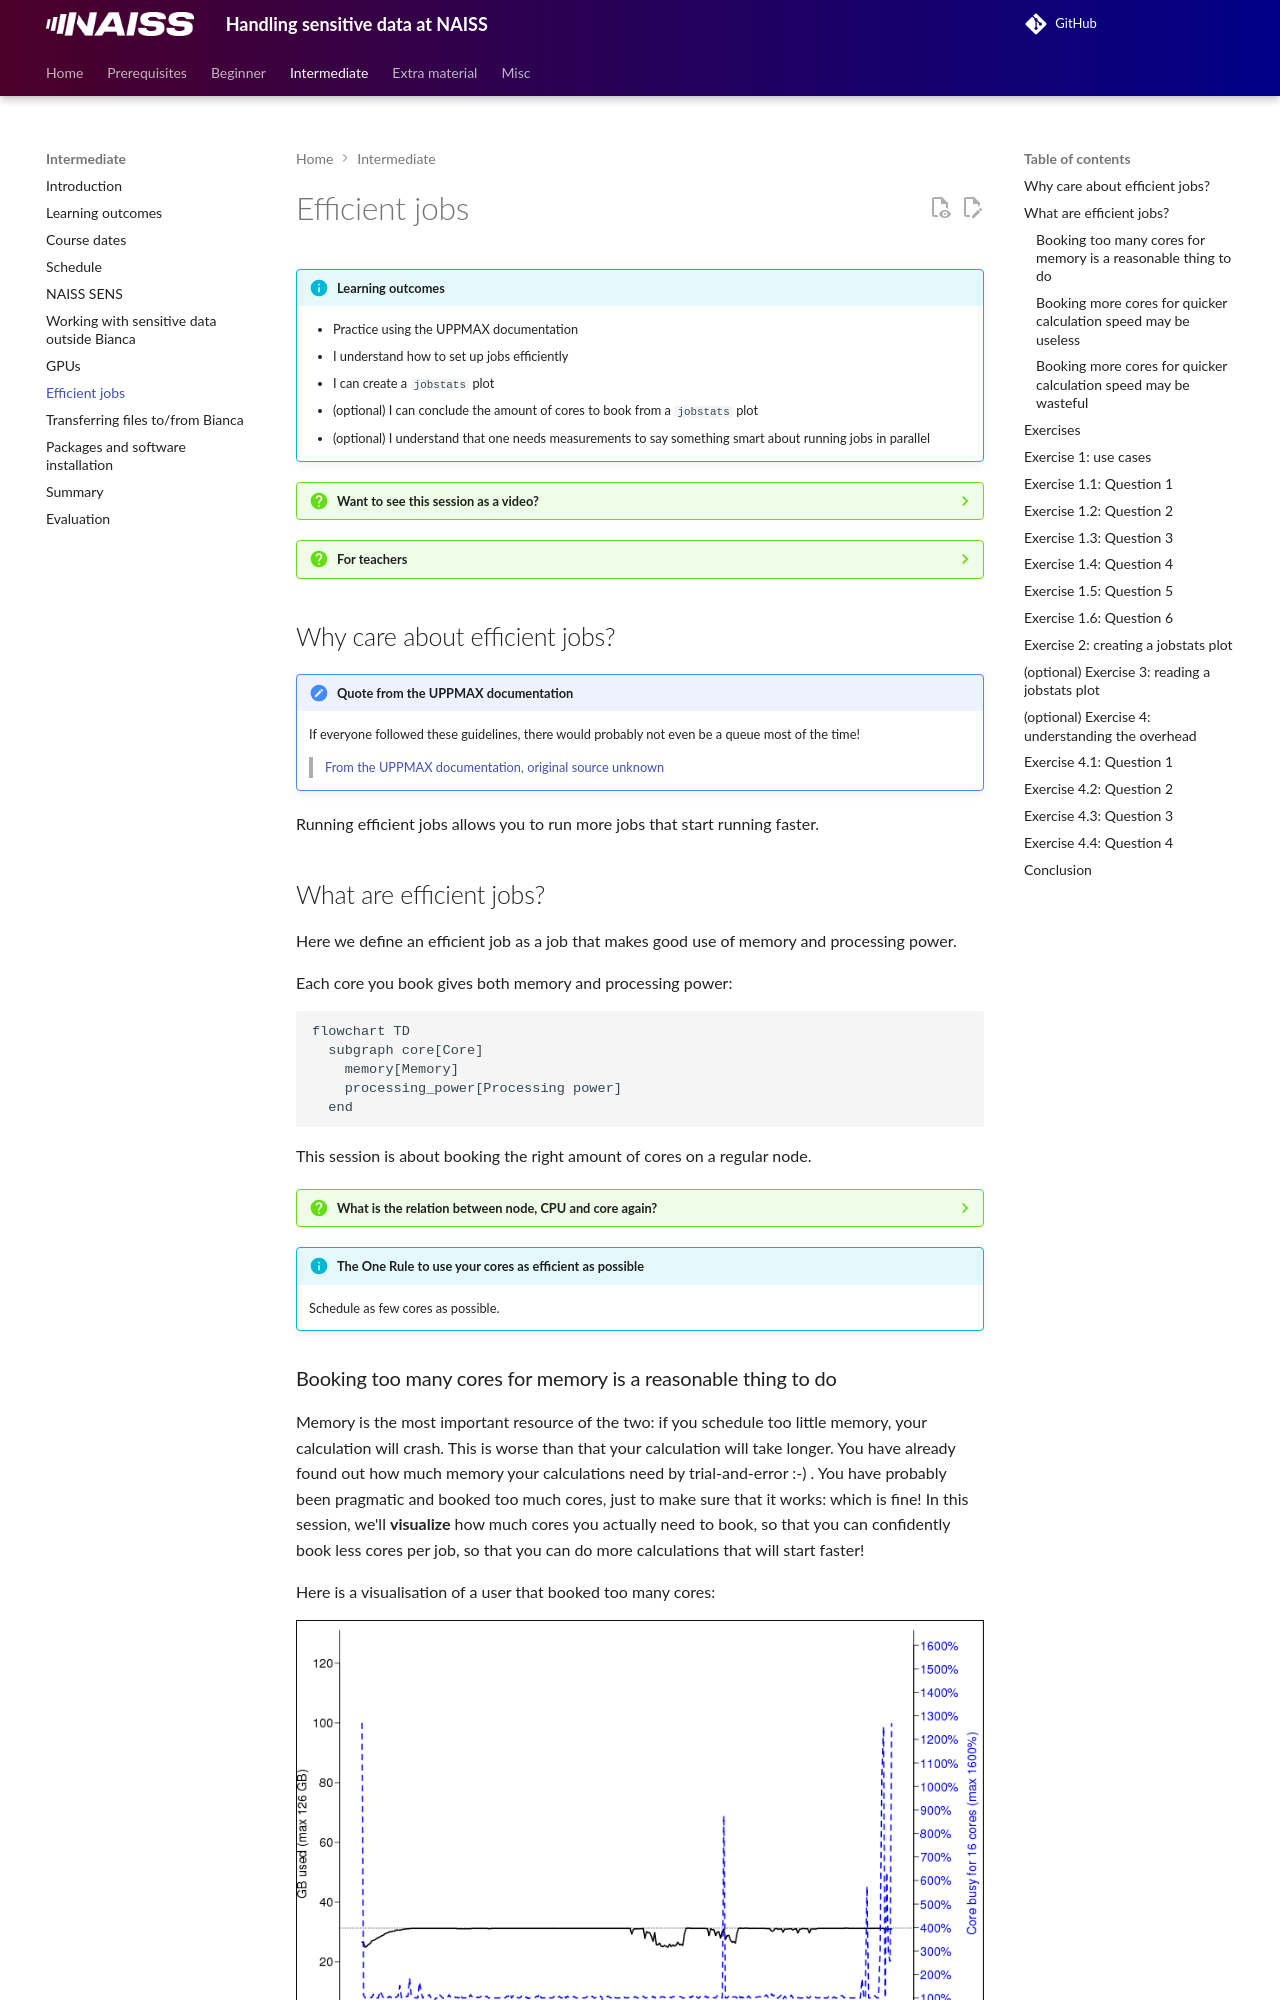

repository: UPPMAX/bianca_workshops · page: intermediate/efficient_jobs/index.html · generator: mkdocs

---
tags:
  - lesson
  - session
  - efficient
  - jobs
  - slurm
  - optimal
  - schedule
  - best
  - cpu
  - core
  - memory
---

# Efficient jobs

!!!- info "Learning outcomes"

    - Practice using the UPPMAX documentation
    - I understand how to set up jobs efficiently
    - I can create a `jobstats` plot
    - (optional) I can conclude the amount of cores to book
      from a `jobstats` plot
    - (optional) I understand that one needs measurements
      to say something smart about running jobs in parallel

???- question "Want to see this session as a video?"

    Watch the YouTube video
    ['Intermediate Bianca workshop: efficient jobs'](https://youtu.be/0FcREXUcOHc).

???- question "For teachers"

    Teaching goals are:

    - Learners have practiced using the UPPMAX documentation
    - Learners have seen the CPU and memory usage of jobs
    - Learners have read a `jobstats` plot
    - Learners have created a `jobstats` plot
    - Learners have discussed how to set up jobs efficiently

    Lesson plan:

    ```mermaid
    gantt
      title Efficient jobs
      dateFormat X
      axisFormat %s
      Prior : prior, 0, 5s
      Present: present, after prior, 5s
      Challenge: crit, challenge, after present, 30s
      Feedback: feedback, after challenge, 19s
    ```

    Prior questions:

    - We want to use Bianca efficiently.
      Which are the -at least- two things do we try to use efficiently?
    - How to schedule jobs inefficiently?
    - How to schedule jobs efficiently?

    Present:

    - ?Show documentation

## Why care about efficient jobs?

!!! note "Quote from the UPPMAX documentation"

    If everyone followed these guidelines,
    there would probably not even be a queue most of the time!
    
    > [From the UPPMAX documentation, original source unknown](https://github.com/UPPMAX/UPPMAX-documentation/blob/main/docs/software/jobstats.md?plain=1#L196)

Running efficient jobs allows you to run more jobs that start running faster.
